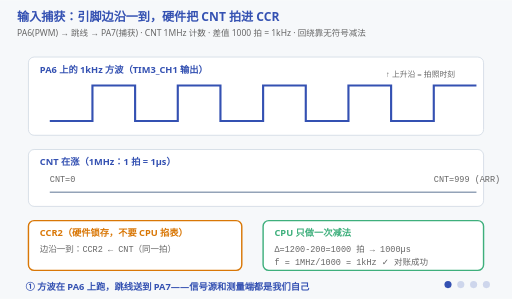
t = 0.00 s
t = 1.50 s: frame unchanged from t = 0.00 s, image omitted
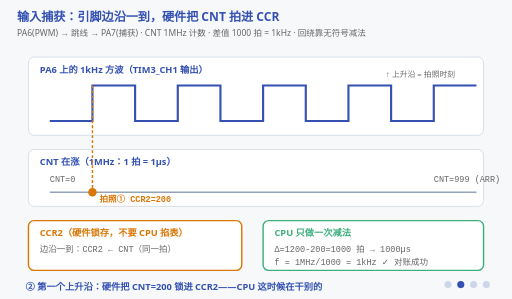
t = 3.00 s
t = 5.25 s: frame unchanged from t = 3.00 s, image omitted
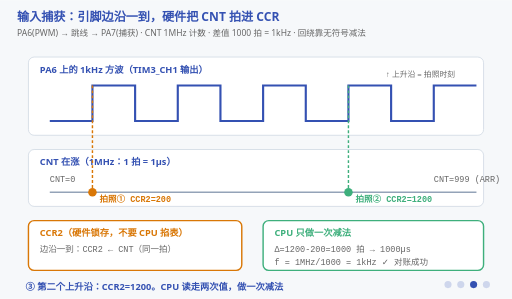
t = 6.75 s
t = 8.25 s: frame unchanged from t = 6.75 s, image omitted

The animated SVG that drew these frames (rendered in a browser with its animation timeline set to each time). Animation: 10 SMIL elements (animate=10); frames cover the first 8.25 s, repeats indefinitely.

<svg xmlns="http://www.w3.org/2000/svg" viewBox="0 0 720 420" font-family="'Segoe UI','Microsoft YaHei',sans-serif">
  <title>TIM 输入捕获：边沿拍照测频率</title>
  <desc>四阶段动画：PA6 输出 1kHz 方波，跳线接到 PA7；每个上升沿硬件把 CNT 锁进 CCR2；两次拍照的差值 1000 拍 × 1µs = 1kHz；CNT 回绕时用无符号减法自动处理模差。</desc>
  <rect width="720" height="420" fill="#f6f8fa"/>
  <text x="24" y="30" font-size="17" font-weight="bold" fill="#3451b2">输入捕获：引脚边沿一到，硬件把 CNT 拍进 CCR</text>
  <text x="24" y="50" font-size="12" fill="#666">PA6(PWM) → 跳线 → PA7(捕获) · CNT 1MHz 计数 · 差值 1000 拍 = 1kHz · 回绕靠无符号减法</text>

  <!-- 方波轨道 -->
  <rect x="40" y="80" width="640" height="110" fill="#ffffff" stroke="#cbd5e1" rx="8"/>
  <text x="56" y="102" font-size="13" font-weight="bold" fill="#3451b2">PA6 上的 1kHz 方波（TIM3_CH1 输出）</text>
  <polyline points="70,170 130,170 130,120 190,120 190,170 250,170 250,120 310,120 310,170 370,170 370,120 430,120 430,170 490,170 490,120 550,120 550,170 610,170 610,120 670,120"
            stroke="#3451b2" stroke-width="3" fill="none"/>
  <text x="640" y="108" font-size="11" fill="#666" text-anchor="end">↑ 上升沿 = 拍照时刻</text>

  <!-- CNT 轨道 -->
  <rect x="40" y="210" width="640" height="80" fill="#ffffff" stroke="#cbd5e1" rx="8"/>
  <text x="56" y="232" font-size="13" font-weight="bold" fill="#3451b2">CNT 在涨（1MHz：1 拍 = 1µs）</text>
  <line x1="70" y1="270" x2="670" y2="270" stroke="#94a3b8" stroke-width="2"/>
  <text x="70" y="256" font-size="12" font-family="Consolas,monospace" fill="#666">CNT=0</text>
  <text x="610" y="256" font-size="12" font-family="Consolas,monospace" fill="#666">CNT=999 (ARR)</text>

  <!-- 两次拍照的标记（阶段①②点亮） -->
  <g font-family="Consolas,monospace" font-size="12">
    <g opacity="0">
      <animate attributeName="opacity" calcMode="discrete" values="0;1;1;1;0" keyTimes="0;0.25;0.5;0.75;1" dur="12s" repeatCount="indefinite"/>
      <line x1="130" y1="120" x2="130" y2="270" stroke="#d97706" stroke-width="2" stroke-dasharray="4 3"/>
      <circle cx="130" cy="270" r="6" fill="#d97706"/>
      <text x="140" y="284" fill="#d97706" font-weight="bold">拍照① CCR2=200</text>
    </g>
    <g opacity="0">
      <animate attributeName="opacity" calcMode="discrete" values="0;0;1;1;0" keyTimes="0;0.25;0.5;0.75;1" dur="12s" repeatCount="indefinite"/>
      <line x1="490" y1="120" x2="490" y2="270" stroke="#3eaf7c" stroke-width="2" stroke-dasharray="4 3"/>
      <circle cx="490" cy="270" r="6" fill="#3eaf7c"/>
      <text x="500" y="284" fill="#3eaf7c" font-weight="bold">拍照② CCR2=1200</text>
    </g>
  </g>

  <!-- CCR2 寄存器 -->
  <rect x="40" y="310" width="300" height="70" fill="#ffffff" stroke="#d97706" stroke-width="2" rx="8"/>
  <text x="56" y="332" font-size="13" font-weight="bold" fill="#d97706">CCR2（硬件锁存，不要 CPU 掐表）</text>
  <text x="56" y="354" font-size="12" font-family="Consolas,monospace" fill="#666">边沿一到：CCR2 ← CNT（同一拍）</text>

  <!-- 计算面板（阶段③点亮） -->
  <rect x="370" y="310" width="310" height="70" fill="#ffffff" stroke="#3eaf7c" stroke-width="2" rx="8"/>
  <text x="386" y="332" font-size="13" font-weight="bold" fill="#3eaf7c">CPU 只做一次减法</text>
  <text x="386" y="354" font-size="12" font-family="Consolas,monospace" fill="#666">Δ=1200-200=1000 拍 → 1000µs</text>
  <text x="386" y="372" font-size="12" font-family="Consolas,monospace" fill="#666">f = 1MHz/1000 = 1kHz ✓ 对账成功</text>

  <!-- 阶段字幕 -->
  <g font-size="13" font-weight="bold" fill="#3451b2">
    <g opacity="1"><animate attributeName="opacity" calcMode="discrete" values="1;0;0;0;1" keyTimes="0;0.25;0.5;0.75;1" dur="12s" repeatCount="indefinite"/>
      <text x="36" y="408">① 方波在 PA6 上跑，跳线送到 PA7——信号源和测量端都是我们自己</text></g>
    <g opacity="0"><animate attributeName="opacity" calcMode="discrete" values="0;1;0;0;0" keyTimes="0;0.25;0.5;0.75;1" dur="12s" repeatCount="indefinite"/>
      <text x="36" y="408">② 第一个上升沿：硬件把 CNT=200 锁进 CCR2——CPU 这时候在干别的</text></g>
    <g opacity="0"><animate attributeName="opacity" calcMode="discrete" values="0;0;1;0;0" keyTimes="0;0.25;0.5;0.75;1" dur="12s" repeatCount="indefinite"/>
      <text x="36" y="408">③ 第二个上升沿：CCR2=1200。CPU 读走两次值，做一次减法</text></g>
    <g opacity="0"><animate attributeName="opacity" calcMode="discrete" values="0;0;0;1;0" keyTimes="0;0.25;0.5;0.75;1" dur="12s" repeatCount="indefinite"/>
      <text x="36" y="408">④ 回绕怎么办：now-last 用无符号减法，CNT 归零绕圈自动算出模差</text></g>
  </g>

  <!-- 阶段指示点 -->
  <g transform="translate(630,400)" fill="#3451b2">
    <circle cx="0" cy="0" r="5" opacity="1"><animate attributeName="opacity" calcMode="discrete" values="1;0.2;0.2;0.2;1" keyTimes="0;0.25;0.5;0.75;1" dur="12s" repeatCount="indefinite"/></circle>
    <circle cx="18" cy="0" r="5" opacity="0.2"><animate attributeName="opacity" calcMode="discrete" values="0.2;1;0.2;0.2;0.2" keyTimes="0;0.25;0.5;0.75;1" dur="12s" repeatCount="indefinite"/></circle>
    <circle cx="36" cy="0" r="5" opacity="0.2"><animate attributeName="opacity" calcMode="discrete" values="0.2;0.2;1;0.2;0.2" keyTimes="0;0.25;0.5;0.75;1" dur="12s" repeatCount="indefinite"/></circle>
    <circle cx="54" cy="0" r="5" opacity="0.2"><animate attributeName="opacity" calcMode="discrete" values="0.2;0.2;0.2;1;0.2" keyTimes="0;0.25;0.5;0.75;1" dur="12s" repeatCount="indefinite"/></circle>
  </g>
</svg>
